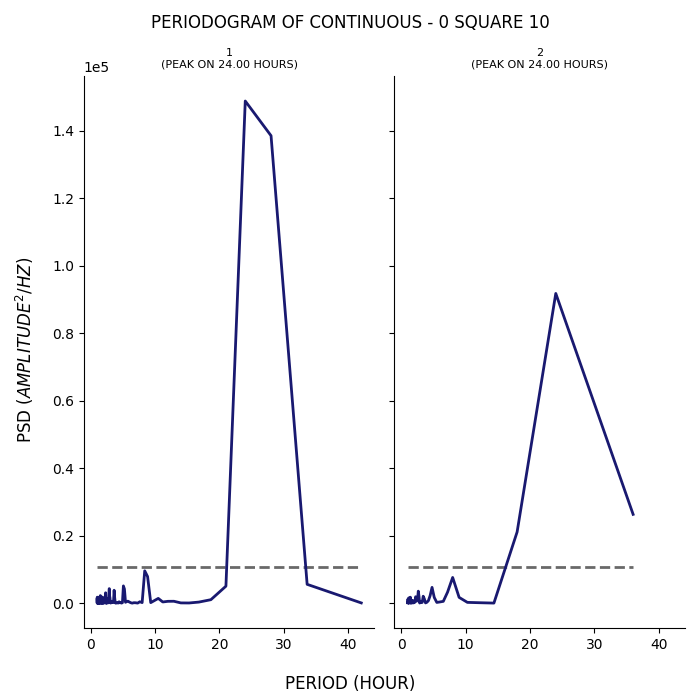

Source data for this figure (header and first rows):
test, period, psd
1, 42.0, 81.97
1, 33.6, 5594
1, 28.0, 138584
1, 24.0, 148863
1, 21.0, 5051
1, 18.67, 1042
1, 16.8, 331.4
1, 15.27, 64.96
1, 14.0, 88.46
1, 12.92, 573.8
1, 12.0, 557.4
1, 11.2, 367.5
1, 10.5, 1422
1, 9.882, 744.5
1, 9.333, 170.2
1, 8.842, 7901
1, 8.4, 9599
1, 8.0, 178.1
1, 7.636, 425.6
1, 7.304, 32.17
1, 7.0, 126.1
1, 6.72, 149
1, 6.462, 18.17
1, 6.222, 149.9
1, 6.0, 365.3
1, 5.793, 603
1, 5.6, 501.5
1, 5.419, 260.8
1, 5.25, 4218
1, 5.091, 5129
1, 4.941, 148.1
1, 4.8, 37.12
1, 4.667, 172.5
1, 4.541, 127.4
1, 4.421, 425.9
1, 4.308, 42.32
1, 4.2, 147.2
1, 4.098, 88.09
1, 4.0, 22.87
1, 3.907, 9.498
1, 3.818, 123
1, 3.733, 1749
1, 3.652, 3844
1, 3.574, 1051
1, 3.5, 170.9
1, 3.429, 230.6
1, 3.36, 518
1, 3.294, 496.1
1, 3.231, 157.3
1, 3.17, 121.6
1, 3.111, 40.56
1, 3.055, 578.6
1, 3.0, 1658
1, 2.947, 2175
1, 2.897, 4325
1, 2.847, 2808
1, 2.8, 110
1, 2.754, 969.9
1, 2.71, 1303
1, 2.667, 664.2
... 176 more rows
